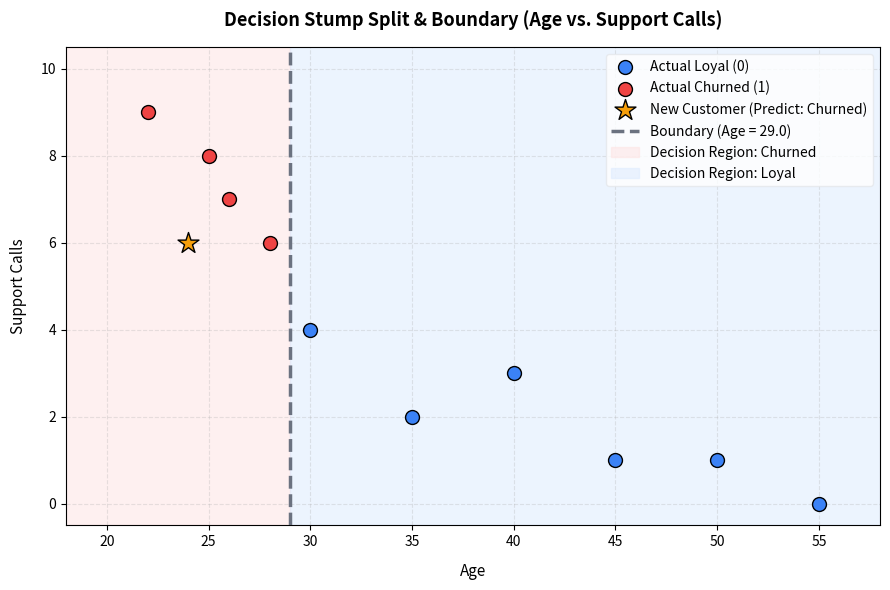

Here is the Python script that generated this plot:
#!/usr/bin/env python3
import os
import matplotlib
matplotlib.use('Agg')
import matplotlib.pyplot as plt

"""
Decision Tree Split (Decision Stump) from Scratch (No Frameworks)
================================================================

Example Used:
-------------
We want to predict whether a customer will churn (1 = Churned, 0 = Loyal) based on:
  - Age
  - Support Calls (number of times they called support in the last month)

Dataset of 10 customers:
  - Cust 1: Age = 25, Support Calls = 8 -> Churn (1)
  - Cust 2: Age = 45, Support Calls = 1 -> Loyal (0)
  - Cust 3: Age = 30, Support Calls = 4 -> Loyal (0)
  - Cust 4: Age = 22, Support Calls = 9 -> Churn (1)
  - Cust 5: Age = 55, Support Calls = 0 -> Loyal (0)
  - Cust 6: Age = 35, Support Calls = 2 -> Loyal (0)
  - Cust 7: Age = 28, Support Calls = 6 -> Churn (1)
  - Cust 8: Age = 40, Support Calls = 3 -> Loyal (0)
  - Cust 9: Age = 50, Support Calls = 1 -> Loyal (0)
  - Cust 10: Age = 26, Support Calls = 7 -> Churn (1)

Mathematical Goal:
------------------
We build a **Decision Stump** (a decision tree with exactly 1 split). 
We find the split threshold that minimizes **Gini Impurity**:
  Gini = 1 - (p_0^2 + p_1^2)
Where p_0 and p_1 are the proportions of Loyal (0) and Churned (1) customers in a node.
For any split, the total impurity is the weighted average Gini of the left and right child nodes:
  Total_Gini = (n_left * Gini_left + n_right * Gini_right) / n_total
"""

# 1. Dataset
# Features: [Age, Support Calls]
X = [
    [25, 8], [45, 1], [30, 4], [22, 9], [55, 0],
    [35, 2], [28, 6], [40, 3], [50, 1], [26, 7]
]
# Targets: 0 = Loyal, 1 = Churned
y = [1, 0, 0, 1, 0, 0, 1, 0, 0, 1]
features_names = ["Age", "Support Calls"]

print("====================================================")
print("Customer Support Dataset:")
for idx, (feat, label) in enumerate(zip(X, y)):
    status = "Churned" if label == 1 else "Loyal"
    print(f" - Cust {idx+1:2d}: Age: {feat[0]}, Support Calls: {feat[1]} -> {status}")

# 2. Gini Impurity calculation
def calculate_gini(labels):
    n = len(labels)
    if n == 0:
        return 0.0
    
    # Count occurrences of each class
    count_0 = sum(1 for label in labels if label == 0)
    count_1 = n - count_0
    
    p0 = count_0 / n
    p1 = count_1 / n
    
    # Gini formula
    return 1.0 - (p0**2 + p1**2)

# Calculate base Gini before any split
base_gini = calculate_gini(y)
print(f"\nInitial Dataset Gini Impurity: {base_gini:.4f}")

# 3. Splitting Search Loop
best_gini = 999.0
best_feature_idx = -1
best_threshold = -1.0
best_left_prediction = -1
best_right_prediction = -1

# Search through all features (0 = Age, 1 = Support Calls)
for feature_idx in range(2):
    # Find unique values to test as split boundaries
    feature_values = sorted(list(set(row[feature_idx] for row in X)))
    
    # Try midpoints between adjacent sorted values as potential thresholds
    for i in range(len(feature_values) - 1):
        threshold = (feature_values[i] + feature_values[i+1]) / 2.0
        
        # Split targets based on threshold
        left_labels = [y[j] for j in range(len(X)) if X[j][feature_idx] <= threshold]
        right_labels = [y[j] for j in range(len(X)) if X[j][feature_idx] > threshold]
        
        # Calculate individual impurities
        gini_left = calculate_gini(left_labels)
        gini_right = calculate_gini(right_labels)
        
        # Calculate weighted average impurity
        weighted_gini = (len(left_labels) * gini_left + len(right_labels) * gini_right) / len(y)
        
        # We want to find the split that minimizes Gini (maximized information gain)
        if weighted_gini < best_gini:
            best_gini = weighted_gini
            best_feature_idx = feature_idx
            best_threshold = threshold
            
            # Predict the majority class in each branch
            best_left_prediction = 1 if sum(left_labels) > len(left_labels)/2.0 else 0
            best_right_prediction = 1 if sum(right_labels) > len(right_labels)/2.0 else 0

# 4. Display Split Rule
print("\n--- Split Optimization Result ---")
feat_name = features_names[best_feature_idx]
print(f" Best Split Feature: '{feat_name}'")
print(f" Best Split Threshold: {best_threshold}")
print(f" Weighted Gini Impurity after split: {best_gini:.4f}")

# 5. Tree Prediction Logic
def predict(point):
    val = point[best_feature_idx]
    if val <= best_threshold:
        return best_left_prediction
    else:
        return best_right_prediction

# 6. Test Predictions
print("\nModel Prediction Rules:")
left_label = "Churned" if best_left_prediction == 1 else "Loyal"
right_label = "Churned" if best_right_prediction == 1 else "Loyal"
print(f" - IF '{feat_name}' <= {best_threshold} THEN Predict: {left_label}")
print(f" - IF '{feat_name}' > {best_threshold} THEN Predict: {right_label}")

# Test Case: Customer with Age 24, 6 support calls
test_customer = [24, 6]
prediction = predict(test_customer)
predicted_status = "Churned" if prediction == 1 else "Loyal"
print(f"\nPrediction for new customer (Age: 24, Support Calls: 6): {predicted_status}")

# 7. Generate and save visualization plot (Decision Boundary representation)
os.makedirs("plots", exist_ok=True)
plt.figure(figsize=(9, 6))

# Extract feature values
ages = [row[0] for row in X]
calls = [row[1] for row in X]

# Plot training points colored by class
loyal_x = [X[i][0] for i in range(len(X)) if y[i] == 0]
loyal_y = [X[i][1] for i in range(len(X)) if y[i] == 0]
churned_x = [X[i][0] for i in range(len(X)) if y[i] == 1]
churned_y = [X[i][1] for i in range(len(X)) if y[i] == 1]

plt.scatter(loyal_x, loyal_y, color="#3B82F6", s=100, marker="o", edgecolor="black", label="Actual Loyal (0)", zorder=3)
plt.scatter(churned_x, churned_y, color="#EF4444", s=100, marker="o", edgecolor="black", label="Actual Churned (1)", zorder=3)

# Highlight test prediction customer (Age: 24, Support Calls: 6)
plt.scatter([test_customer[0]], [test_customer[1]], color="#F59E0B", s=250, marker="*", edgecolor="black", label=f"New Customer (Predict: {predicted_status})", zorder=5)

# Draw decision boundary (vertical line at best_threshold)
plt.axvline(x=best_threshold, color="#6B7280", linestyle="--", linewidth=2.5, label=f"Boundary (Age = {best_threshold:.1f})", zorder=4)

# Shade decision regions
# Left region (Age <= 29.0) -> Predict Churned (light red)
plt.axvspan(15, best_threshold, color="#FEE2E2", alpha=0.5, label="Decision Region: Churned", zorder=1)
# Right region (Age > 29.0) -> Predict Loyal (light blue)
plt.axvspan(best_threshold, 60, color="#DBEAFE", alpha=0.5, label="Decision Region: Loyal", zorder=1)

plt.title("Decision Stump Split & Boundary (Age vs. Support Calls)", fontsize=13, fontweight="bold", pad=15)
plt.xlabel("Age", fontsize=11, labelpad=10)
plt.ylabel("Support Calls", fontsize=11, labelpad=10)
plt.xlim(18, 58)
plt.ylim(-0.5, 10.5)
plt.grid(True, linestyle="--", alpha=0.3)
plt.legend(loc="upper right", frameon=True, facecolor="white", edgecolor="#E5E7EB")
plt.tight_layout()

# Save the plot
plot_path = "plots/scratch_4_decision_tree.png"
plt.savefig(plot_path, dpi=150)
plt.close()
print(f"\nVisual plot successfully saved to: {plot_path}")
print("====================================================")
